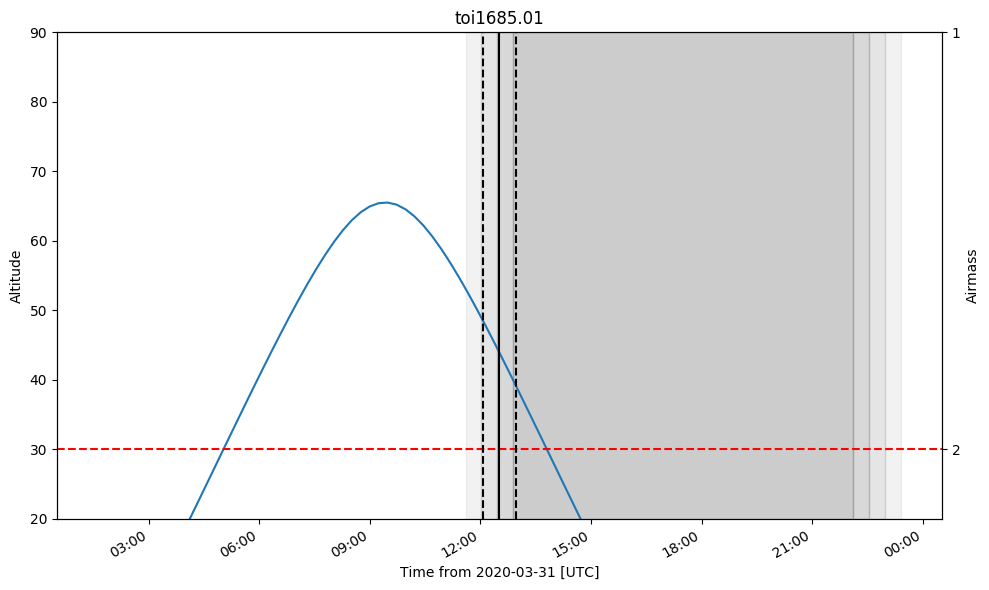

Source data for this figure (header and first rows):
ingress, midtransit, egress
2020-03-31 12:04:35.916, 2020-03-31 12:31:58.601, 2020-03-31 12:59:21.287
